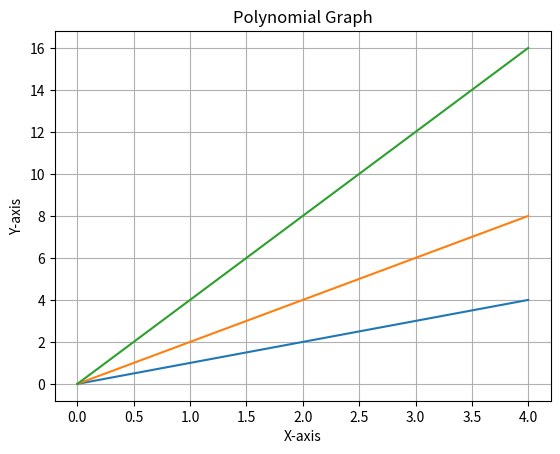

Write the Python code that produced this figure.
import matplotlib.pyplot as plt
x =range(5)
plt.plot(x, [x1 for x1 in x], x, [x1*2 for x1 in x], x, [x1*4 for x1 in x])
plt.grid(True)
plt.xlabel('X-axis')
plt.ylabel('Y-axis')
plt.title('Polynomial Graph')
plt.show()